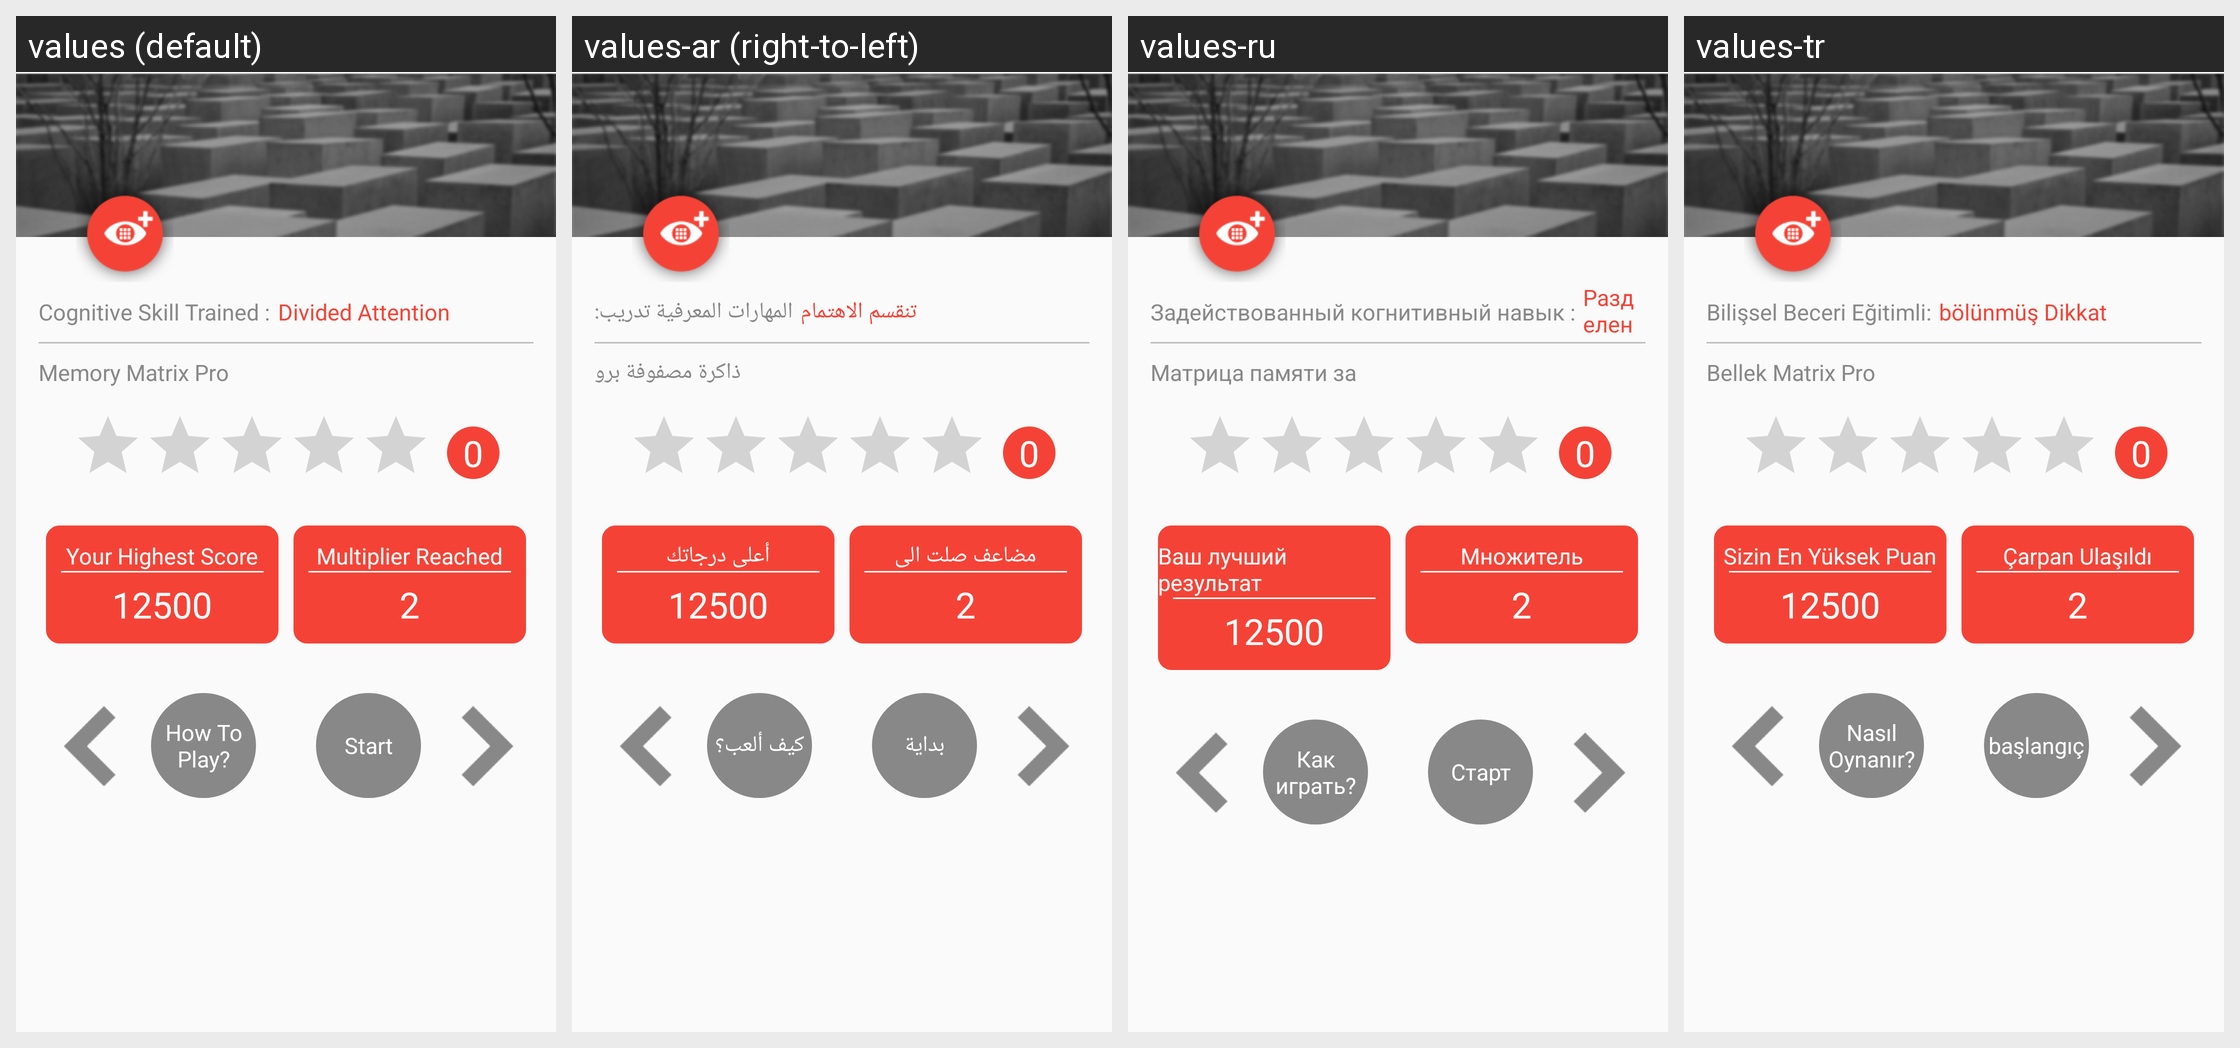

Strings drawn on this Android screen and how each of the app's shown locales translates them:
Android screen res/layout/activity_memory_matrix_pro_instruction.xml rendered under 4 locales, left to right: values (default), values-ar (right-to-left), values-ru, values-tr. Device: Nexus 5 (rendered at 1080×1920; each locale shown at half size, 540×960, under a caption strip naming it); theme AppTheme.
Other locales in the repository, not shown: values-de, values-es, values-fr, values-hi, values-it, values-ja, values-ko, values-pt, values-zh.
Strings drawn on this screen, with the default value and each locale's value (text and hints the layout hard-codes, and strings that could not be matched under every locale, appear in the picture but are not listed):

cognative_skill_trained
  values: Cognitive Skill Trained :
  values-ar: المهارات المعرفية تدريب:
  values-ru: Задействованный когнитивный навык :
  values-tr: Bilişsel Beceri Eğitimli:

divided_attention
  values: Divided Attention
  values-ar: تنقسم الاهتمام
  values-ru: Разделенное внимание
  values-tr: bölünmüş Dikkat

memory_matrix_pro
  values: Memory Matrix Pro
  values-ar: ذاكرة مصفوفة برو
  values-ru: Матрица памяти за
  values-tr: Bellek Matrix Pro

your_highest_score
  values: Your Highest Score
  values-ar: أعلى درجاتك
  values-ru: Ваш лучший результат
  values-tr: Sizin En Yüksek Puan

score
  values: 12500
  values-ar: 12500
  values-ru: 12500
  values-tr: 12500

multiplier_reach
  values: Multiplier Reached
  values-ar: مضاعف صلت الى
  values-ru: Множитель
  values-tr: Çarpan Ulaşıldı

multiplier_completed
  values: 2
  values-ar: 2
  values-ru: 2
  values-tr: 2

how_to_play
  values: How To Play?
  values-ar: كيف ألعب؟
  values-ru: Как играть?
  values-tr: Nasıl Oynanır?

start_game
  values: Start
  values-ar: بداية
  values-ru: Старт
  values-tr: başlangıç
